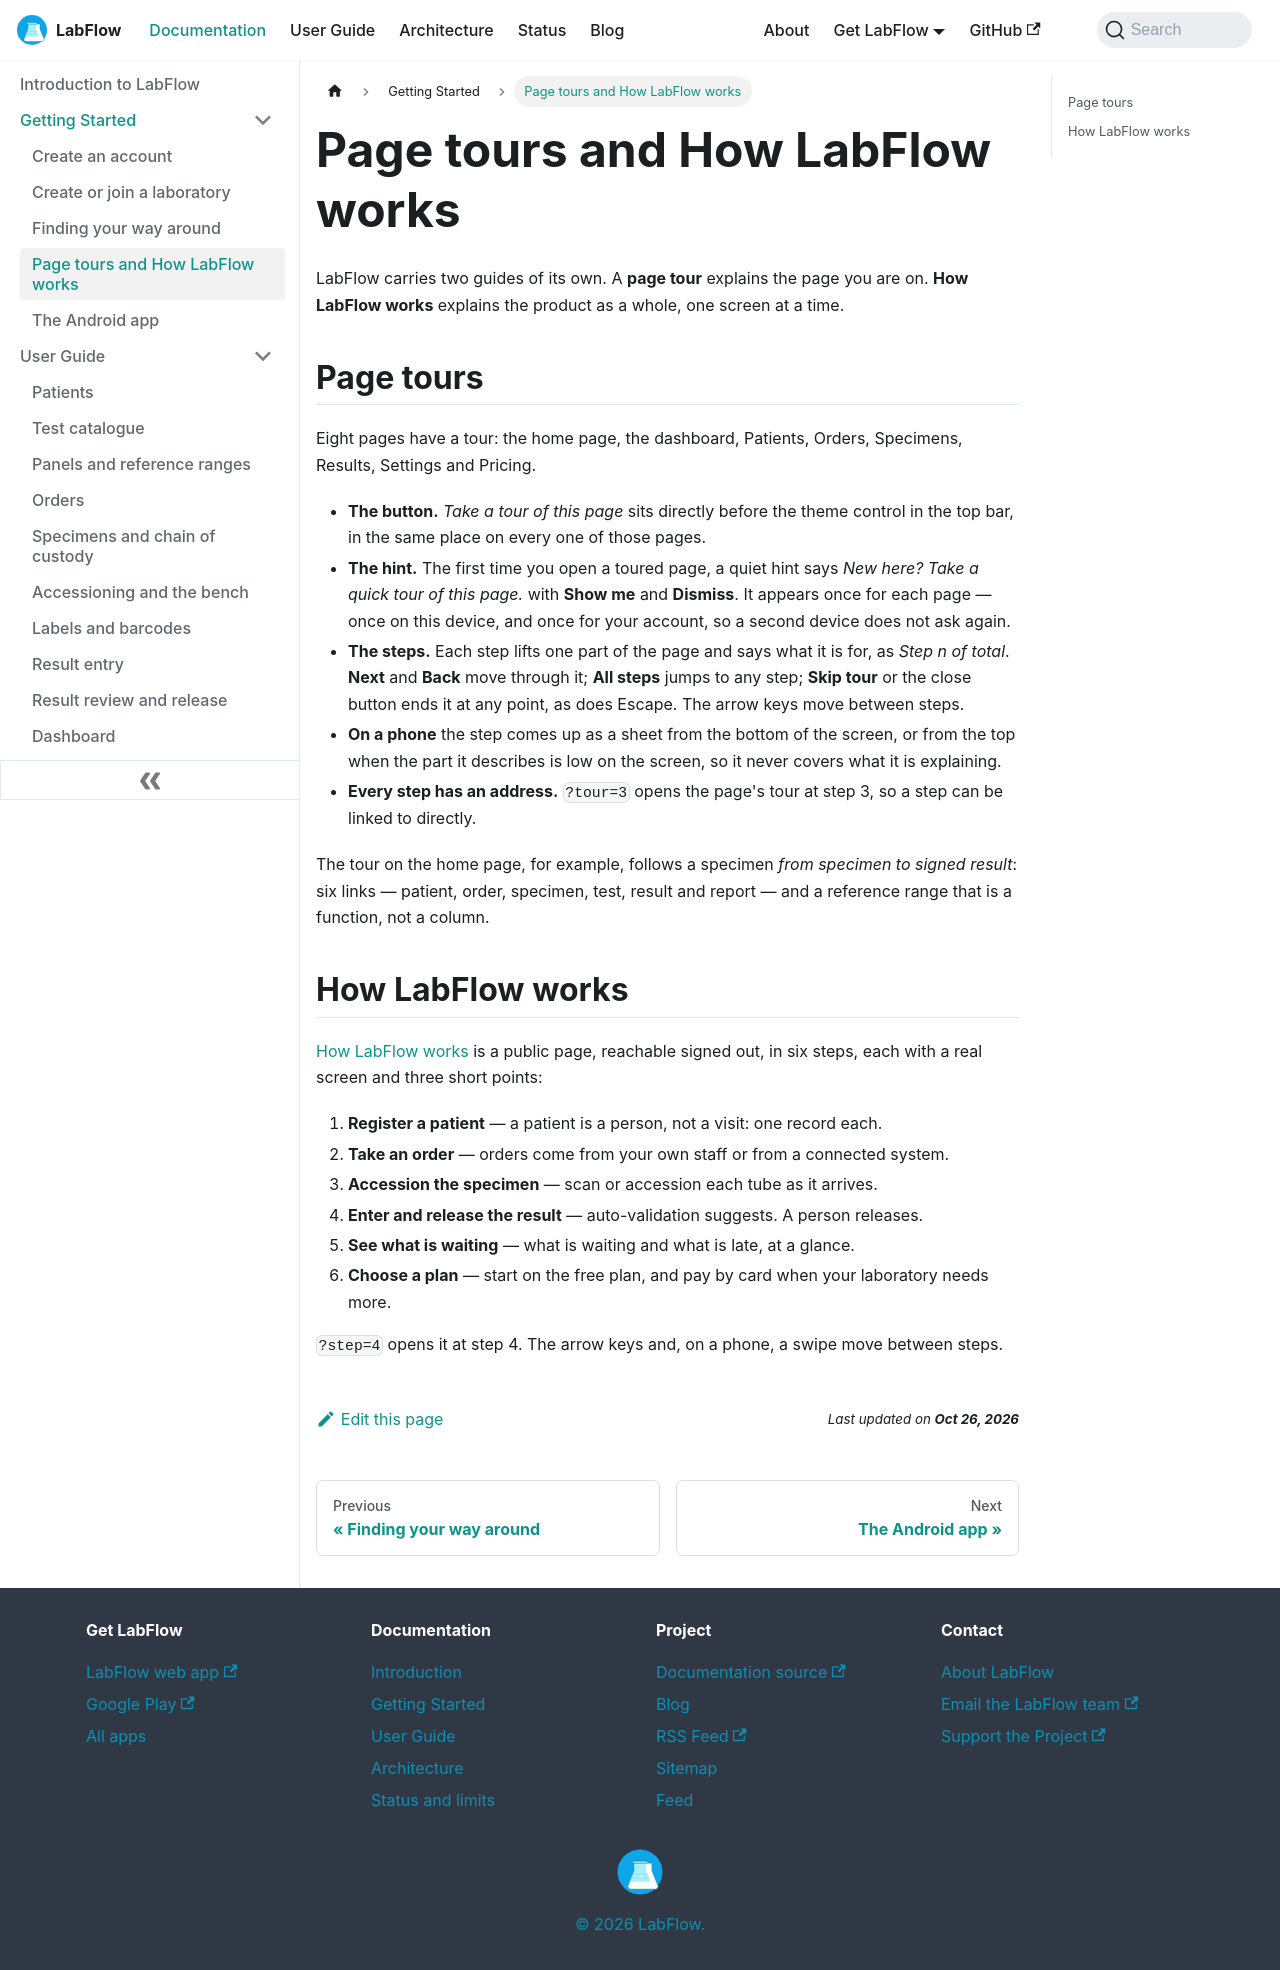

repository: aoneahsan/labflow-docs · page: docs/getting-started/tours-and-walkthrough/index.html · generator: docusaurus

---
sidebar_position: 4
slug: /getting-started/tours-and-walkthrough
title: Page tours and How LabFlow works
description: The two built-in guides in LabFlow — a short tour of each important page behind one button, and the six-step "How LabFlow works" page from a registered patient to a released, signed result.
keywords:
  - LabFlow tour
  - LabFlow page tour
  - How LabFlow works
  - LabFlow walkthrough
image: /img/labflow-social-card.png
---

# Page tours and How LabFlow works

LabFlow carries two guides of its own. A **page tour** explains the page you are on. **How LabFlow works** explains the product as a whole, one screen at a time.

## Page tours

Eight pages have a tour: the home page, the dashboard, Patients, Orders, Specimens, Results, Settings and Pricing.

- **The button.** *Take a tour of this page* sits directly before the theme control in the top bar, in the same place on every one of those pages.
- **The hint.** The first time you open a toured page, a quiet hint says *New here? Take a quick tour of this page.* with **Show me** and **Dismiss**. It appears once for each page — once on this device, and once for your account, so a second device does not ask again.
- **The steps.** Each step lifts one part of the page and says what it is for, as *Step n of total*. **Next** and **Back** move through it; **All steps** jumps to any step; **Skip tour** or the close button ends it at any point, as does Escape. The arrow keys move between steps.
- **On a phone** the step comes up as a sheet from the bottom of the screen, or from the top when the part it describes is low on the screen, so it never covers what it is explaining.
- **Every step has an address.** `?tour=3` opens the page's tour at step 3, so a step can be linked to directly.

The tour on the home page, for example, follows a specimen *from specimen to signed result*: six links — patient, order, specimen, test, result and report — and a reference range that is a function, not a column.

## How LabFlow works

[How LabFlow works](https://labflow.aoneahsan.com/how-labflow-works/) is a public page, reachable signed out, in six steps, each with a real screen and three short points:

1. **Register a patient** — a patient is a person, not a visit: one record each.
2. **Take an order** — orders come from your own staff or from a connected system.
3. **Accession the specimen** — scan or accession each tube as it arrives.
4. **Enter and release the result** — auto-validation suggests. A person releases.
5. **See what is waiting** — what is waiting and what is late, at a glance.
6. **Choose a plan** — start on the free plan, and pay by card when your laboratory needs more.

`?step=4` opens it at step 4. The arrow keys and, on a phone, a swipe move between steps.
